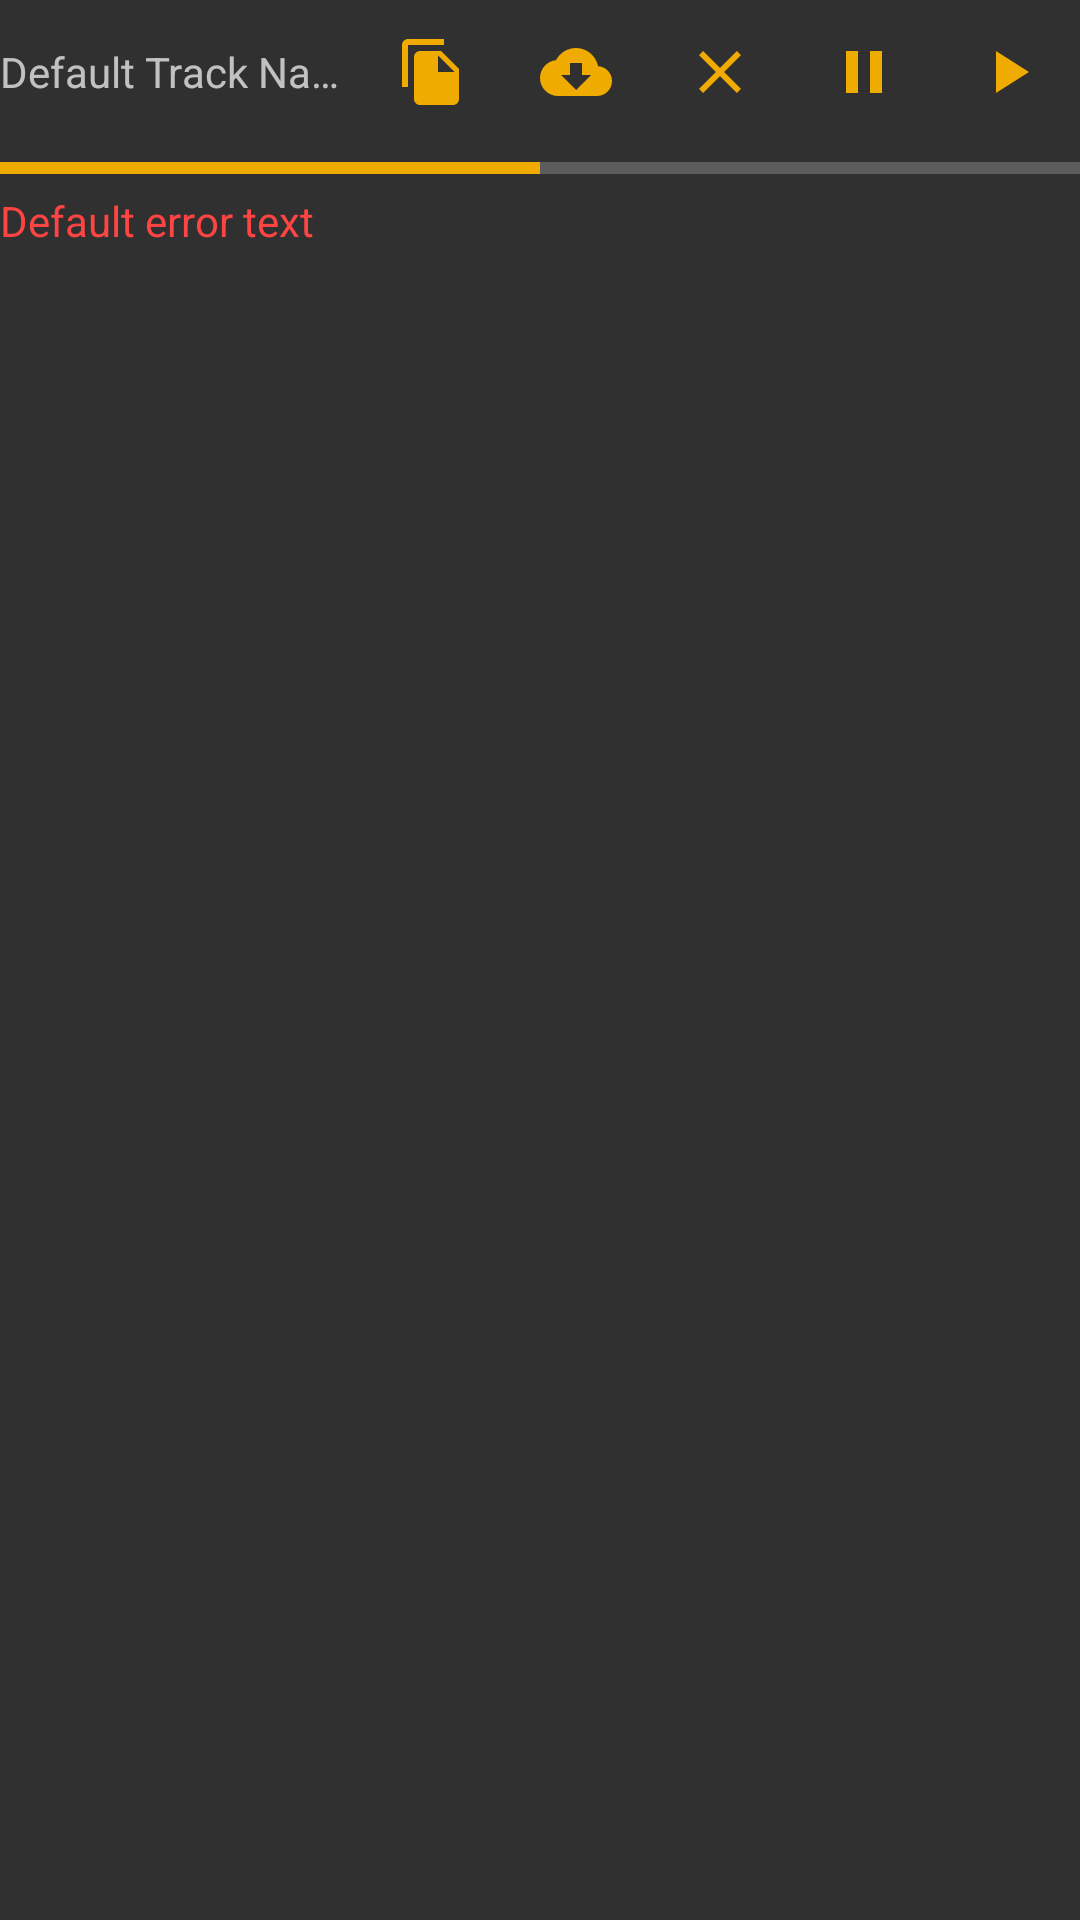

Here is an Android app screen rendered from its layout file. Give the layout XML and the strings, colors and styles it references.
<!-- AndroidManifest.xml: application theme AppTheme -->
<!-- res/layout/track_item.xml -->
<?xml version="1.0" encoding="utf-8"?>
<LinearLayout xmlns:android="http://schemas.android.com/apk/res/android"
    xmlns:app="http://schemas.android.com/apk/res-auto"
    android:layout_width="match_parent"
    android:layout_height="wrap_content"
    android:orientation="vertical">

    <LinearLayout
        android:layout_width="match_parent"
        android:layout_height="wrap_content"
        android:orientation="horizontal">

        <TextView
            android:id="@+id/trackNameView"
            android:layout_width="0dp"
            android:layout_height="wrap_content"
            android:layout_gravity="center"
            android:layout_weight="1"
            android:singleLine="true"
            android:text="@string/defaultTrackName"
            android:textSize="14sp" />

        <ImageButton
            android:id="@+id/copyButton"
            android:layout_width="wrap_content"
            android:layout_height="wrap_content"
            android:contentDescription="@string/copyLabel"
            app:srcCompat="@drawable/ic_copy" />

        <ImageButton
            android:id="@+id/downloadButton"
            android:layout_width="wrap_content"
            android:layout_height="wrap_content"
            android:contentDescription="@string/downloadLabel"
            app:srcCompat="@drawable/ic_cloud_download" />

        <ImageButton
            android:id="@+id/cancelButton"
            android:layout_width="wrap_content"
            android:layout_height="wrap_content"
            android:contentDescription="@string/cancelLabel"
            app:srcCompat="@drawable/ic_cancel" />

        <ImageButton
            android:id="@+id/pauseButton"
            android:layout_width="wrap_content"
            android:layout_height="wrap_content"
            android:contentDescription="@string/pauseLabel"
            app:srcCompat="@drawable/ic_pause" />

        <ImageButton
            android:id="@+id/resumeButton"
            android:layout_width="wrap_content"
            android:layout_height="wrap_content"
            android:contentDescription="@string/playLabel"
            app:srcCompat="@drawable/ic_play_arrow" />

    </LinearLayout>

    <ProgressBar
        android:id="@+id/downloadProgressBar"
        style="@android:style/Widget.DeviceDefault.Light.ProgressBar.Horizontal"
        android:layout_width="match_parent"
        android:layout_height="wrap_content"
        android:max="100"
        android:progress="50" />

    <TextView
        android:id="@+id/errorTextView"
        android:layout_width="match_parent"
        android:layout_height="wrap_content"
        android:text="@string/default_error_text"
        android:textColor="@android:color/holo_red_light" />
</LinearLayout>
<!-- resources referenced by this layout -->
<resources>
  <!-- drawable ic_cancel (drawable) -->
  <vector xmlns:android="http://schemas.android.com/apk/res/android"
      android:width="@dimen/imageButtonDrawableSize"
      android:height="@dimen/imageButtonDrawableSize"
      android:viewportWidth="24"
      android:viewportHeight="24">
    <path
        android:fillColor="@color/colorAccent"
        android:pathData="M19,6.41L17.59,5 12,10.59 6.41,5 5,6.41 10.59,12 5,17.59 6.41,19 12,13.41 17.59,19 19,17.59 13.41,12z"/>
  </vector>
  <!-- drawable ic_cloud_download (drawable) -->
  <vector xmlns:android="http://schemas.android.com/apk/res/android"
      android:width="@dimen/imageButtonDrawableSize"
      android:height="@dimen/imageButtonDrawableSize"
      android:viewportWidth="24"
      android:viewportHeight="24">
    <path
        android:fillColor="@color/colorAccent"
        android:pathData="M19.35,10.04C18.67,6.59 15.64,4 12,4 9.11,4 6.6,5.64 5.35,8.04 2.34,8.36 0,10.91 0,14c0,3.31 2.69,6 6,6h13c2.76,0 5,-2.24 5,-5 0,-2.64 -2.05,-4.78 -4.65,-4.96zM17,13l-5,5 -5,-5h3V9h4v4h3z"/>
  </vector>
  <!-- drawable ic_copy (drawable) -->
  <vector xmlns:android="http://schemas.android.com/apk/res/android"
      android:width="@dimen/imageButtonDrawableSize"
      android:height="@dimen/imageButtonDrawableSize"
      android:viewportWidth="24"
      android:viewportHeight="24">
    <path
        android:fillColor="@color/colorAccent"
        android:pathData="M16,1L4,1c-1.1,0 -2,0.9 -2,2v14h2L4,3h12L16,1zM15,5l6,6v10c0,1.1 -0.9,2 -2,2L7.99,23C6.89,23 6,22.1 6,21l0.01,-14c0,-1.1 0.89,-2 1.99,-2h7zM14,12h5.5L14,6.5L14,12z"/>
  </vector>
  <!-- drawable ic_pause (drawable) -->
  <vector xmlns:android="http://schemas.android.com/apk/res/android"
      android:width="@dimen/imageButtonDrawableSize"
      android:height="@dimen/imageButtonDrawableSize"
      android:viewportWidth="24"
      android:viewportHeight="24">
    <path
        android:fillColor="@color/colorAccent"
        android:pathData="M6,19h4L10,5L6,5v14zM14,5v14h4L18,5h-4z"/>
  </vector>
  <!-- drawable ic_play_arrow (drawable) -->
  <vector xmlns:android="http://schemas.android.com/apk/res/android"
      android:width="@dimen/imageButtonDrawableSize"
      android:height="@dimen/imageButtonDrawableSize"
      android:viewportWidth="24"
      android:viewportHeight="24">
    <path
        android:fillColor="@color/colorAccent"
        android:pathData="M8,5v14l11,-7z"/>
  </vector>
  <string name="cancelLabel">Cancel</string>
  <string name="copyLabel">Copy</string>
  <string name="defaultTrackName">Default Track Name - Artist, Second Artists</string>
  <string name="default_error_text">Default error text</string>
  <string name="downloadLabel">Download</string>
  <string name="pauseLabel">Pause</string>
  <string name="playLabel">Play</string>
  <style name="AppTheme" parent="Theme.AppCompat.NoActionBar">
          
          <item name="colorPrimary">@color/colorPrimary</item>
          <item name="colorPrimaryDark">@color/colorPrimaryDark</item>
          <item name="colorAccent">@color/colorAccent</item>
          <item name="buttonStyle">@style/Widget.AppCompat.Button.Borderless.Colored</item>
          <item name="imageButtonStyle">@style/SquareImageButtonStyle</item>
          <item name="android:windowTranslucentStatus">true</item>
          <item name="android:windowTranslucentNavigation">false</item>
          <item name="android:windowDrawsSystemBarBackgrounds" tools:targetApi="lollipop">false</item>
      </style>
  <dimen name="imageButtonDrawableSize">24dp</dimen>
  <color name="colorAccent">#efab00</color>
  <color name="colorPrimary">#3f51b5</color>
  <color name="colorPrimaryDark">#303F9F</color>
  <style name="SquareImageButtonStyle" parent="Base.Widget.AppCompat.ImageButton">
          <item name="android:background">?selectableItemBackgroundBorderless</item>
          <item name="android:minWidth">48dp</item>
          <item name="android:minHeight">48dp</item>
      </style>
</resources>
